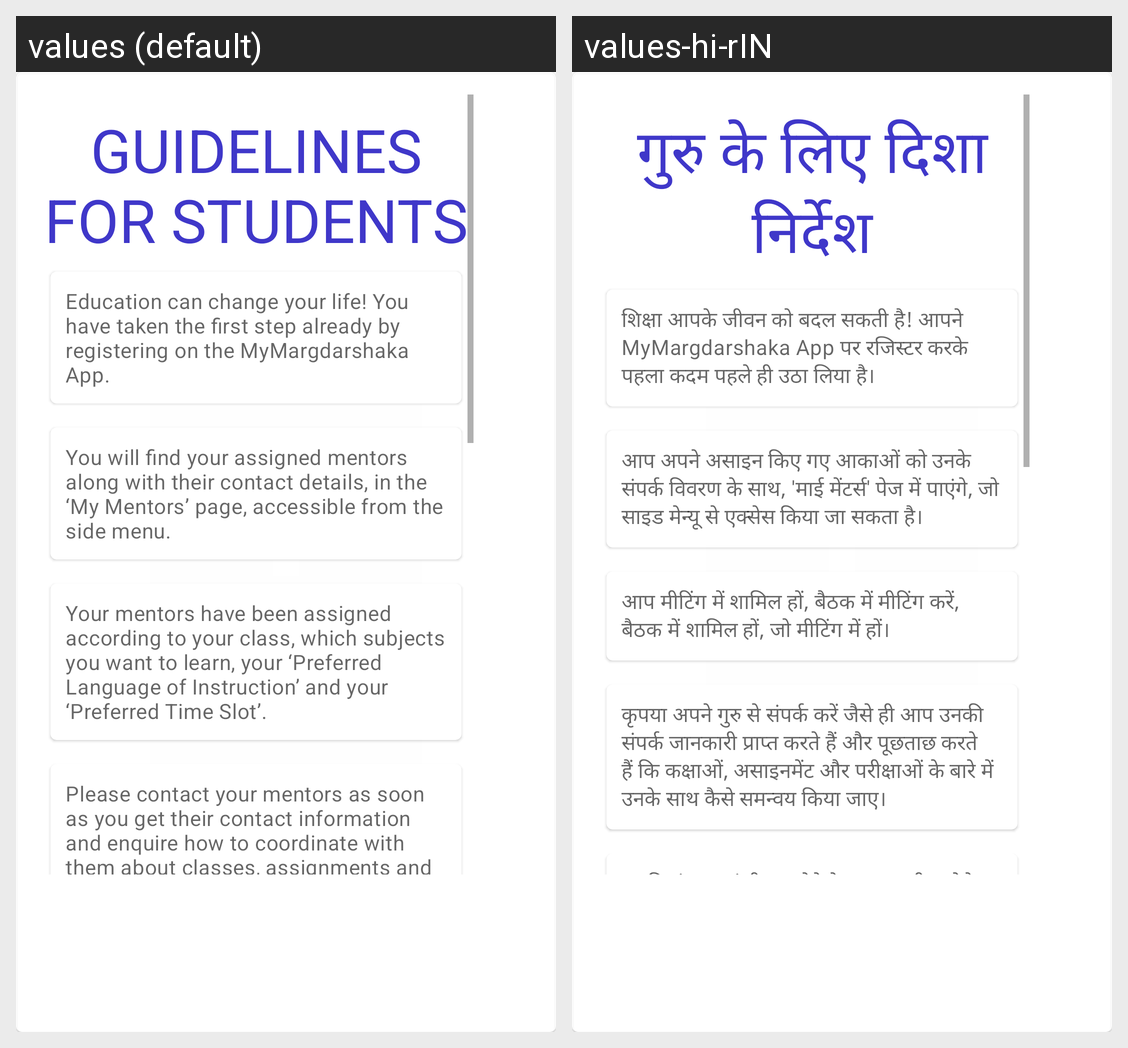

Translations of the strings shown on this Android screen, per locale in the grid:
Android screen res/layout/guidelines_for_students_popup.xml rendered under 2 locales, left to right: values (default), values-hi-rIN. Device: Nexus 5 (rendered at 1080×1920; each locale shown at half size, 540×960, under a caption strip naming it); theme Theme.MyMargdarshaka.
Strings drawn on this screen, with the default value and each locale's value (text and hints the layout hard-codes, and strings that could not be matched under every locale, appear in the picture but are not listed):

guidelines_for_students
  values: GUIDELINES FOR STUDENTS
  values-hi-rIN: गुरु के लिए दिशा निर्देश

s_guideline1
  values: Education can change your life! You have taken the first step already by registering on the MyMargdarshaka App. 
  values-hi-rIN: शिक्षा आपके जीवन को बदल सकती है! आपने MyMargdarshaka App पर रजिस्टर करके पहला कदम पहले ही उठा लिया है।

s_guideline2
  values: You will find your assigned mentors along with their contact details, in the ‘My Mentors’ page, accessible from the side menu.
  values-hi-rIN: आप अपने असाइन किए गए आकाओं को उनके संपर्क विवरण के साथ, 'माई मेंटर्स' पेज में पाएंगे, जो साइड मेन्यू से एक्सेस किया जा सकता है।

s_guideline3
  values: Your mentors have been assigned according to your class, which subjects you want to learn, your ‘Preferred Language of Instruction’ and your ‘Preferred Time Slot’.
  values-hi-rIN: आप मीटिंग में शामिल हों, बैठक में मीटिंग करें, बैठक में शामिल हों, जो मीटिंग में हों।

s_guideline4
  values: Please contact your mentors as soon as you get their contact information and enquire how to coordinate with them about classes, assignments and exams.
  values-hi-rIN: कृपया अपने गुरु से संपर्क करें जैसे ही आप उनकी संपर्क जानकारी प्राप्त करते हैं और पूछताछ करते हैं कि कक्षाओं, असाइनमेंट और परीक्षाओं के बारे में उनके साथ कैसे समन्वय किया जाए।
